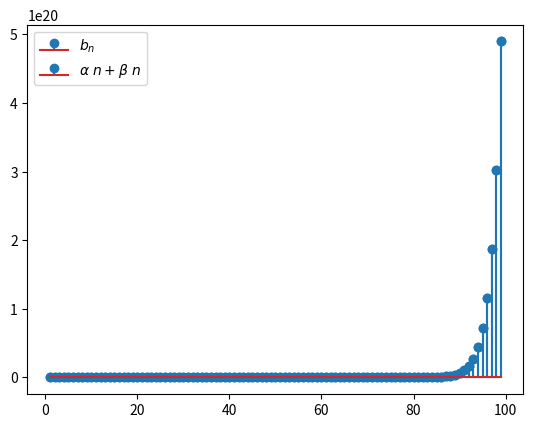

The matplotlib source for this figure: (Note: this script raises an exception after producing the figure.)
import numpy as np
import matplotlib.pyplot as plt

n = 100
alpha = (1 + np.sqrt(5))/2
beta = (1 - np.sqrt(5))/2
k = np.linspace(1, n, n)
a = (alpha**k - beta**k)/(alpha - beta)
b = a[2:] + a[:98]
b = np.pad(b, (1, 0), 'constant', constant_values=(1, 0))
b_new = alpha**k + beta**k
print(b.size)
k1=np.linspace(1,99,99)
plt.stem(k1,b,label='$b_n$',markerfmt='o')
plt.stem(k1,b_new[:99],label='$ \u03B1 ^ n + \u03B2 ^ n $',markerfmt='o')
plt.legend()
plt.savefig('pingala/figs/1.3.eps')
plt.savefig('pingala/figs/1.3.pdf')
#plt.show()
if (np.allclose(b, b_new[:99])): print("1.3 correct")
else: print("1.3 incorrect")